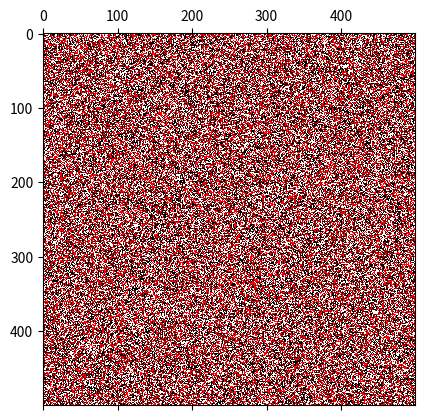

Python code for this plot:
import numpy as np
import matplotlib.pyplot as plt
from matplotlib.colors import ListedColormap


def main():
    matrix_size = 500
    classifications = ['k', 'w', 'r'] # different classes
    # k - 0 - black
    # w - 1 - white
    # r - 2 - red
    matrix = np.random.randint(len(classifications), size=(matrix_size, matrix_size))
    print(matrix)
    cmap = ListedColormap(['k', 'w', 'r'])
    cax = plt.matshow(matrix, cmap=cmap)
    plt.show()


# Press the green button in the gutter to run the script.
if __name__ == '__main__':
    main()

# See PyCharm help at https://www.jetbrains.com/help/pycharm/
